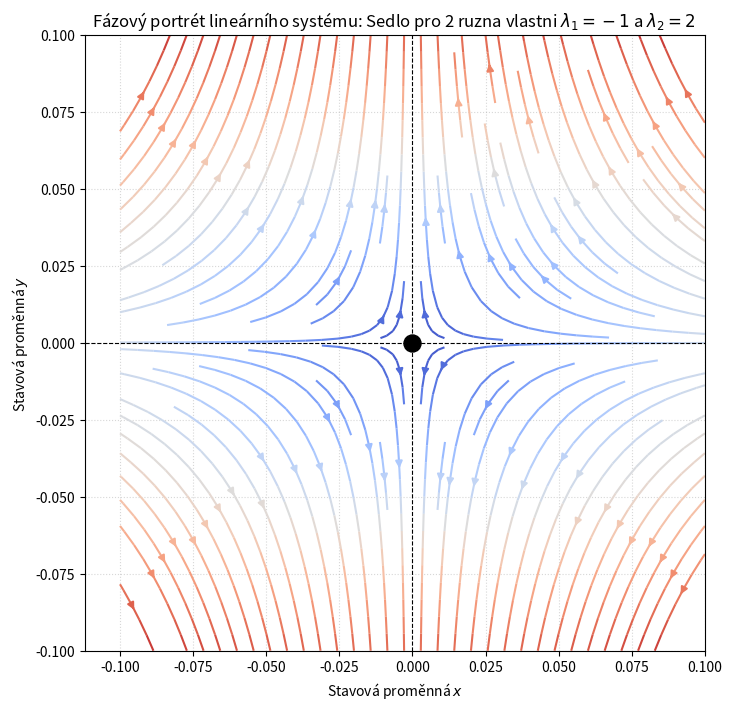
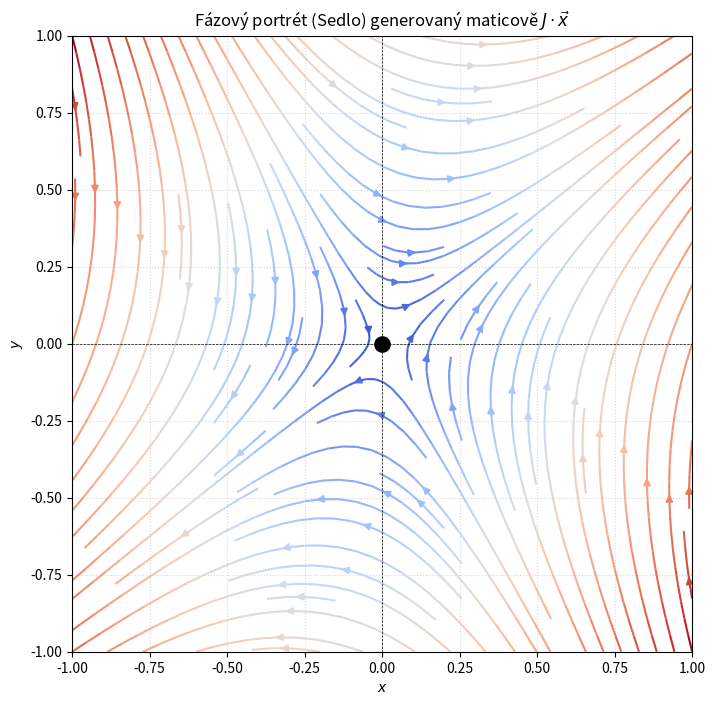

The matplotlib source for these figures, in order:
# Vykresli fazove portrety typu Sedlo

import numpy as np
import matplotlib.pyplot as plt

# Typ 1 - matice J = [[L1,0],[0,L2]], L1 * L2 < 0

def soustava(x,y):
    dx = -1*x
    dy = 2*y
    return dx,dy #L1 = -1, L2 = 2

# Vytvoření mříže bodů ve fázovém prostoru
x = np.linspace(-0.1, 0.1, 100)
y = np.linspace(-0.1, 0.1, 100)
X, Y = np.meshgrid(x, y)

# Výpočet rychlostí (vektorů) v každém bodě
dX, dY = soustava(X, Y)

plt.figure(figsize=(8, 8))
rychlost = np.sqrt(dX**2 + dY**2)
plt.streamplot(X, Y, dX, dY, color=rychlost, cmap='coolwarm', density=1.2, linewidth=1.5)
# streamplot - trajektorie se sipkami smeru

# kriticky bod
plt.scatter(0, 0, color='black', s=150, zorder=5)

# Cisteni grafu
plt.axhline(0, color='black', linewidth=0.8, linestyle='--')
plt.axvline(0, color='black', linewidth=0.8, linestyle='--')
plt.xlabel('Stavová proměnná $x$')
plt.ylabel('Stavová proměnná $y$')
plt.title('Fázový portrét lineárního systému: Sedlo pro 2 ruzna vlastni $\lambda_1 = -1$ a $\lambda_2 = 2$ ', fontsize=12)
plt.grid(True, linestyle=':', alpha=0.5)

plt.show()

# -----------------------------------------------------------------

# Typ 2 - matice J = [[L1,0],[0,L1]], L1  < 0

J2 = np.array([[1,2],[3,-1]])

# Vytvoření mříže bodů ve fázovém prostoru
x2 = np.linspace(-1, 1, 100)
y2 = np.linspace(-1, 1, 100)
X2, Y2 = np.meshgrid(x2, y2)

# matice radek1 = X, radek2 = Y
predmatice = np.vstack([X2.ravel(), Y2.ravel()])

# soucin matic
soucin = J2 @ predmatice

# navrat do mrize
dX2 = soucin[0].reshape(X2.shape)
dY2 = soucin[1].reshape(Y2.shape)

# Samotné vykreslení
plt.figure(figsize=(8, 8))
rychlost = np.sqrt(dX2**2 + dY2**2)

# streamplot vykreslí trajektorie i se šipkami
plt.streamplot(X2, Y2, dX2, dY2, color=rychlost, cmap='coolwarm', density=1.2)
plt.scatter(0, 0, color='black', s=120, zorder=5) # kriticky bod

plt.axhline(0, color='black', linewidth=0.5, linestyle='--')
plt.axvline(0, color='black', linewidth=0.5, linestyle='--')
plt.xlabel('$x$')
plt.ylabel('$y$')
plt.title(r'Fázový portrét (Sedlo) generovaný maticově $J \cdot \vec{x}$')
plt.grid(True, linestyle=':', alpha=0.5)

plt.show()
